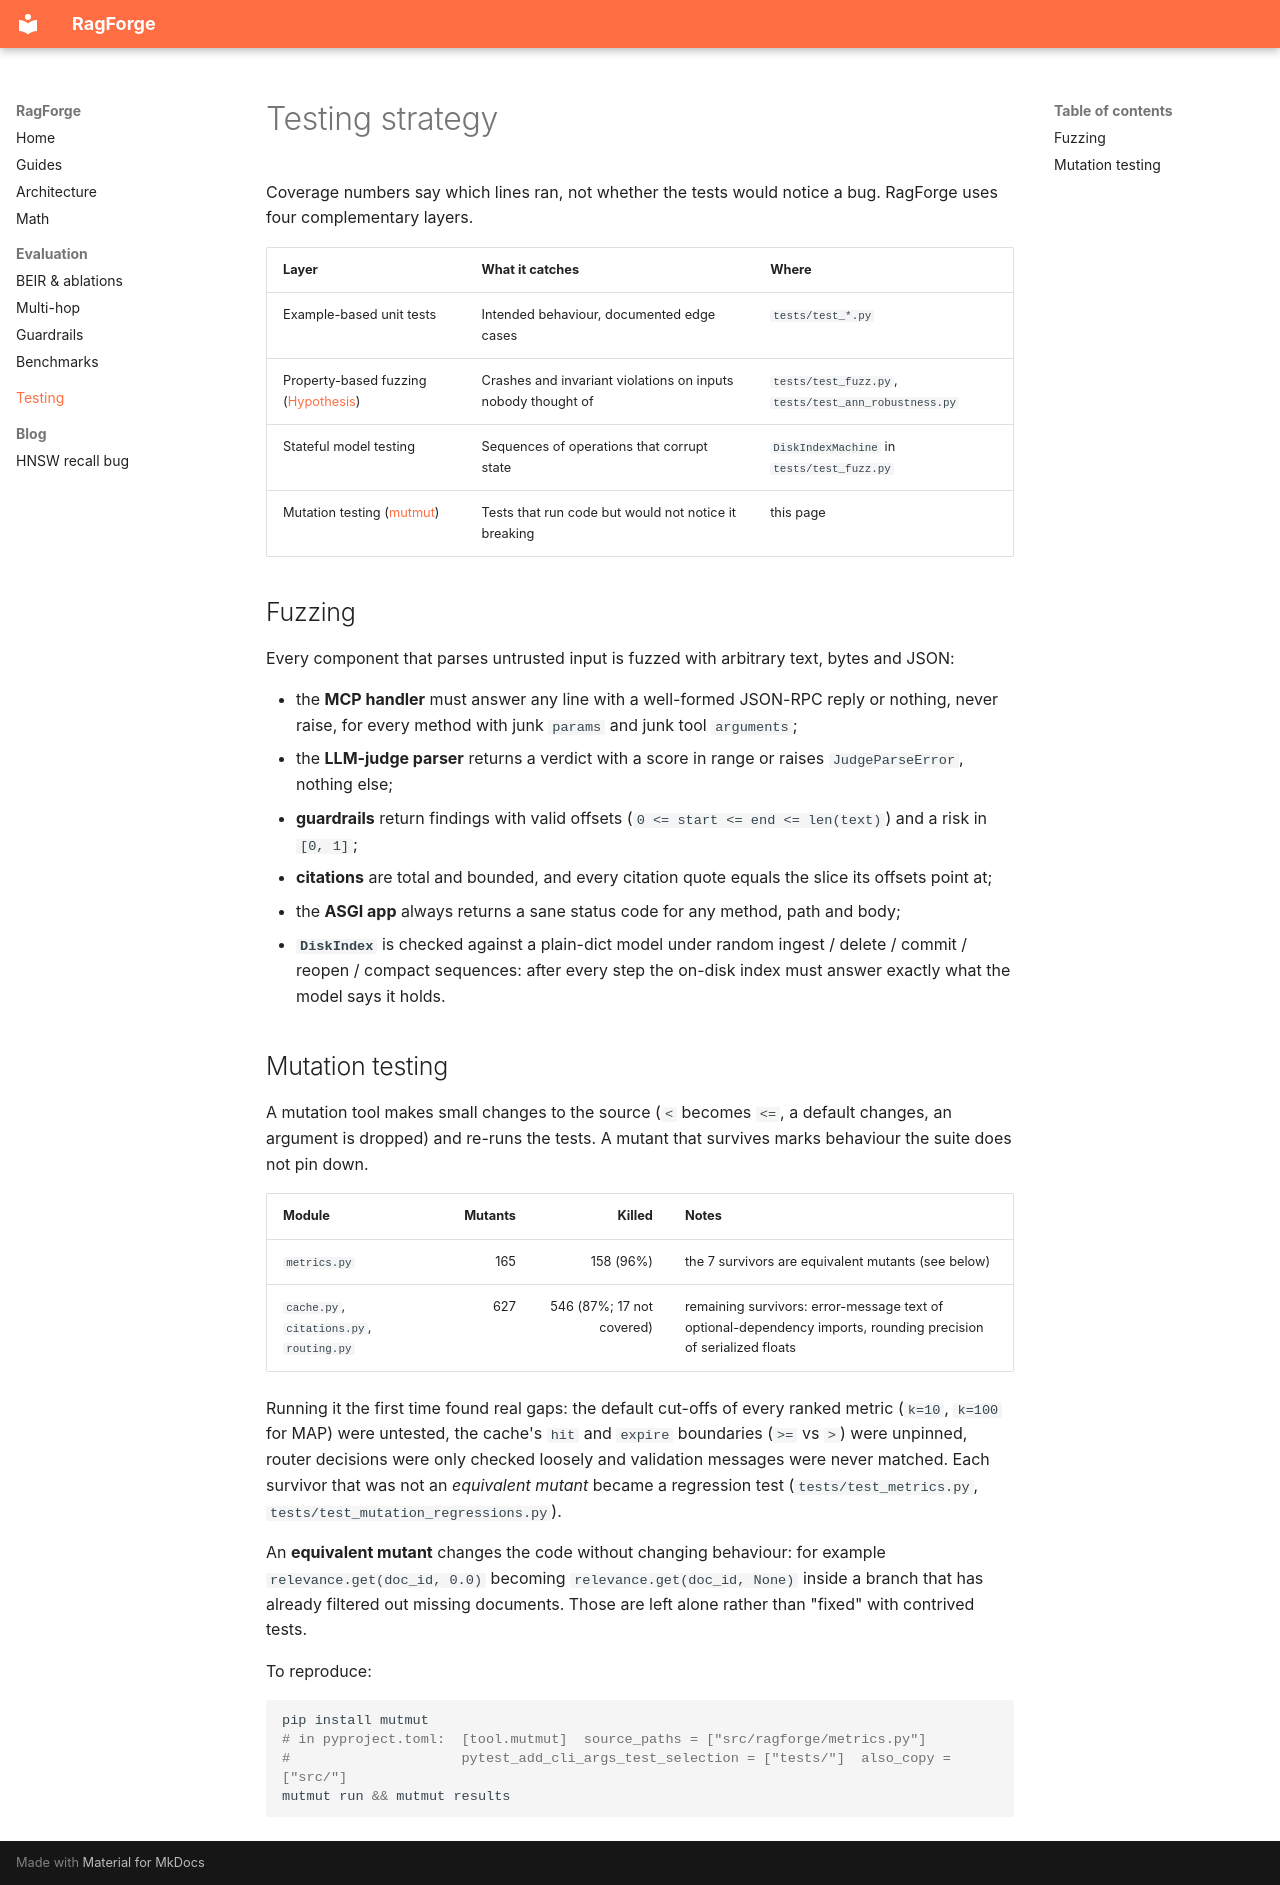

repository: fragompul/ragforge · page: testing/index.html · generator: mkdocs

# Testing strategy

Coverage numbers say which lines ran, not whether the tests would notice a bug. RagForge uses four
complementary layers.

| Layer | What it catches | Where |
|---|---|---|
| Example-based unit tests | Intended behaviour, documented edge cases | `tests/test_*.py` |
| Property-based fuzzing ([Hypothesis](https://hypothesis.works)) | Crashes and invariant violations on inputs nobody thought of | `tests/test_fuzz.py`, `tests/test_ann_robustness.py` |
| Stateful model testing | Sequences of operations that corrupt state | `DiskIndexMachine` in `tests/test_fuzz.py` |
| Mutation testing ([mutmut](https://mutmut.readthedocs.io)) | Tests that run code but would not notice it breaking | this page |

## Fuzzing

Every component that parses untrusted input is fuzzed with arbitrary text, bytes and JSON:

* the **MCP handler** must answer any line with a well-formed JSON-RPC reply or nothing, never raise, for every
  method with junk `params` and junk tool `arguments`;
* the **LLM-judge parser** returns a verdict with a score in range or raises `JudgeParseError`, nothing else;
* **guardrails** return findings with valid offsets (`0 <= start <= end <= len(text)`) and a risk in `[0, 1]`;
* **citations** are total and bounded, and every citation quote equals the slice its offsets point at;
* the **ASGI app** always returns a sane status code for any method, path and body;
* **`DiskIndex`** is checked against a plain-dict model under random ingest / delete / commit / reopen /
  compact sequences: after every step the on-disk index must answer exactly what the model says it holds.

## Mutation testing

A mutation tool makes small changes to the source (`<` becomes `<=`, a default changes, an argument is dropped)
and re-runs the tests. A mutant that survives marks behaviour the suite does not pin down.

| Module | Mutants | Killed | Notes |
|---|---:|---:|---|
| `metrics.py` | 165 | 158 (96%) | the 7 survivors are equivalent mutants (see below) |
| `cache.py`, `citations.py`, `routing.py` | 627 | 546 (87%; 17 not covered) | remaining survivors: error-message text of optional-dependency imports, rounding precision of serialized floats |

Running it the first time found real gaps: the default cut-offs of every ranked metric (`k=10`, `k=100` for MAP)
were untested, the cache's `hit` and `expire` boundaries (`>=` vs `>`) were unpinned, router decisions were only
checked loosely and validation messages were never matched. Each survivor that was not an *equivalent mutant* became
a regression test (`tests/test_metrics.py`, `tests/test_mutation_regressions.py`).

An **equivalent mutant** changes the code without changing behaviour: for example `relevance.get(doc_id, 0.0)`
becoming `relevance.get(doc_id, None)` inside a branch that has already filtered out missing documents. Those are
left alone rather than "fixed" with contrived tests.

To reproduce:

```bash
pip install mutmut
# in pyproject.toml:  [tool.mutmut]  source_paths = ["src/ragforge/metrics.py"]
#                     pytest_add_cli_args_test_selection = ["tests/"]  also_copy = ["src/"]
mutmut run && mutmut results
```
